5-way image classification set "neu_processed" from GitHub (CRWJ-WJ/crwj); label vocabulary: crazing, inclusion, pitted surface, rolled-in scale, scratches.

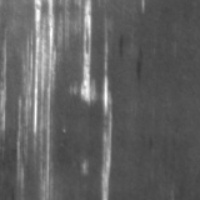
Label: scratches

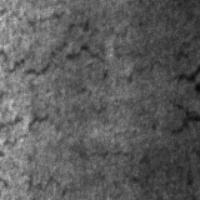
Label: crazing

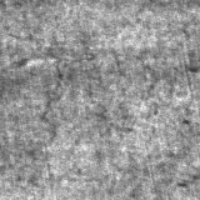
Label: crazing

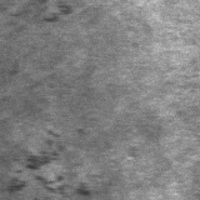
Label: rolled-in scale

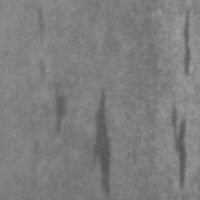
Label: inclusion

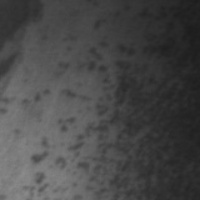
Label: pitted surface
